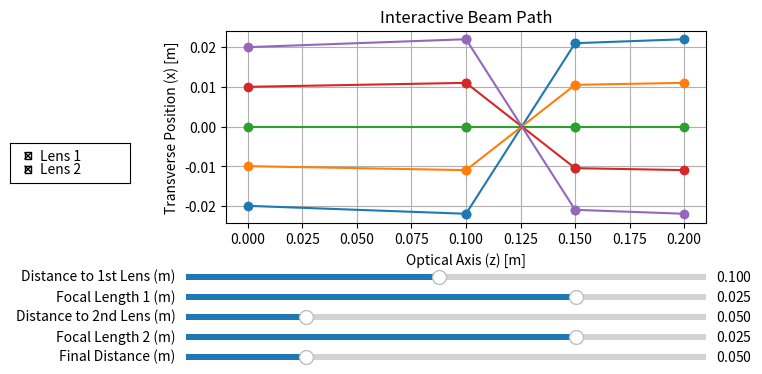

Generate this figure with matplotlib:
import numpy as np
import matplotlib.pyplot as plt
from matplotlib.widgets import Slider, CheckButtons


def main():
    # Initial Parameters
    x0_values = np.linspace(-0.02, 0.02, 5)  # Beam width; Units in meters
    k = 1  # Controls divergence; radians per meter
    default_distances = [0.1, 0.05, 0.05]  # Default distance; Units in meters
    default_focal_lengths = [0.025, 0.025]  # Default lens focal length; Units in meters

    # Interactive Graph
    fig, ax = plt.subplots(figsize=(8, 4))
    plt.subplots_adjust(left=0.3, bottom=0.4)

    # Position of checkboxes / sliders
    ax_check = plt.axes((0.03, 0.5, 0.15, 0.1))
    check_buttons = CheckButtons(ax_check, ["Lens 1", "Lens 2"], [True, True])
    ax_d1 = plt.axes((0.25, 0.25, 0.65, 0.03))
    ax_f1 = plt.axes((0.25, 0.2, 0.65, 0.03))
    ax_d2 = plt.axes((0.25, 0.15, 0.65, 0.03))
    ax_f2 = plt.axes((0.25, 0.1, 0.65, 0.03))
    ax_d3 = plt.axes((0.25, 0.05, 0.65, 0.03))

    # Sliders
    slider_d1 = Slider(ax_d1, "Distance to 1st Lens (m)", 0.005, 0.2, valinit=default_distances[0])
    slider_f1 = Slider(ax_f1, "Focal Length 1 (m)", -0.05, 0.05, valinit=default_focal_lengths[0])
    slider_d2 = Slider(ax_d2, "Distance to 2nd Lens (m)", 0.005, 0.2, valinit=default_distances[1])
    slider_f2 = Slider(ax_f2, "Focal Length 2 (m)", -0.05, 0.05, valinit=default_focal_lengths[1])
    slider_d3 = Slider(ax_d3, "Final Distance (m)", 0.005, 0.2, valinit=default_distances[2])

    def update(val):
        """
            Function to update beam path, corresponding to the values on the sliders
        """
        ax.clear()

        lens1_enabled, lens2_enabled = check_buttons.get_status()
        distances = []
        focal_lengths = []

        if lens1_enabled:
            distances.append(slider_d1.val)
            focal_lengths.append(slider_f1.val)

        if lens2_enabled:
            distances.append(slider_d2.val)
            focal_lengths.append(slider_f2.val)

        distances.append(slider_d3.val)

        for x0 in x0_values:
            theta0 = k * x0
            z_vals, x_vals = simulate_beam_path(x0, theta0, distances, focal_lengths)
            ax.plot(z_vals, x_vals, "o-")

        ax.set_xlabel("Optical Axis (z) [m]")
        ax.set_ylabel("Transverse Position (x) [m]")
        ax.set_title("Interactive Beam Path")
        ax.grid()
        fig.canvas.draw_idle()

    # Update on slider and checkbox change
    check_buttons.on_clicked(update)
    slider_d1.on_changed(update)
    slider_f1.on_changed(update)
    slider_d2.on_changed(update)
    slider_f2.on_changed(update)
    slider_d3.on_changed(update)

    # Update for initial values to show the graph
    update(None)

    plt.show()


def free_space_matrix(d):
    """
        Free space matrix
    """
    return np.array([[1, d], [0, 1]])


def thin_lens_matrix(f):
    """
        Thin lens matrix
    """
    return np.array([[1, 0], [-1 / f, 1]])


# Function to simulate beam path
def simulate_beam_path(x0, theta0, distances, focal_lengths):
    """
        Calculating the beam path, depending on the given parameters
    """
    ray = np.array([x0, theta0])
    z_vals = [0]
    x_vals = [x0]
    z_current = 0

    for i, d in enumerate(distances):
        ray = np.dot(free_space_matrix(d), ray)
        z_current += d
        z_vals.append(z_current)
        x_vals.append(ray[0])

        if i < len(focal_lengths):
            ray = np.dot(thin_lens_matrix(focal_lengths[i]), ray)
            z_vals.append(z_current)
            x_vals.append(ray[0])

    return z_vals, x_vals


if __name__ == "__main__":
    main()
